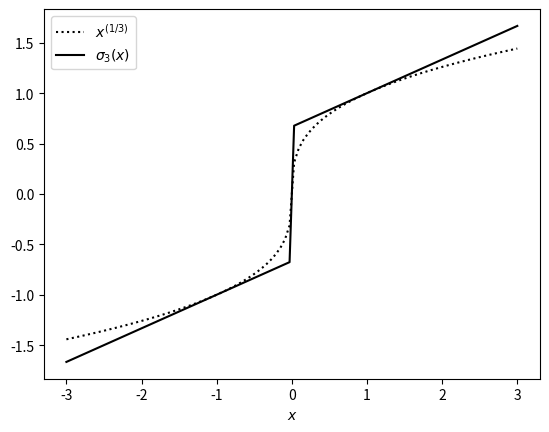

The matplotlib source for this figure:
import numpy as np
import matplotlib.pyplot as pt

x = np.linspace(-3, 3, 100)
pt.plot(x, np.where(x > 0, x**(1/3), -(-x)**(1/3)), 'k:', label=r"$x^{(1/3)}$")
pt.plot(x, np.where(x > 0, x/3 + 2/3, x/3 - 2/3), 'k-', label=r"$\sigma_3(x)$")
pt.xlabel(r"$x$")
pt.legend()
pt.savefig("sigma.pdf")
pt.show()
